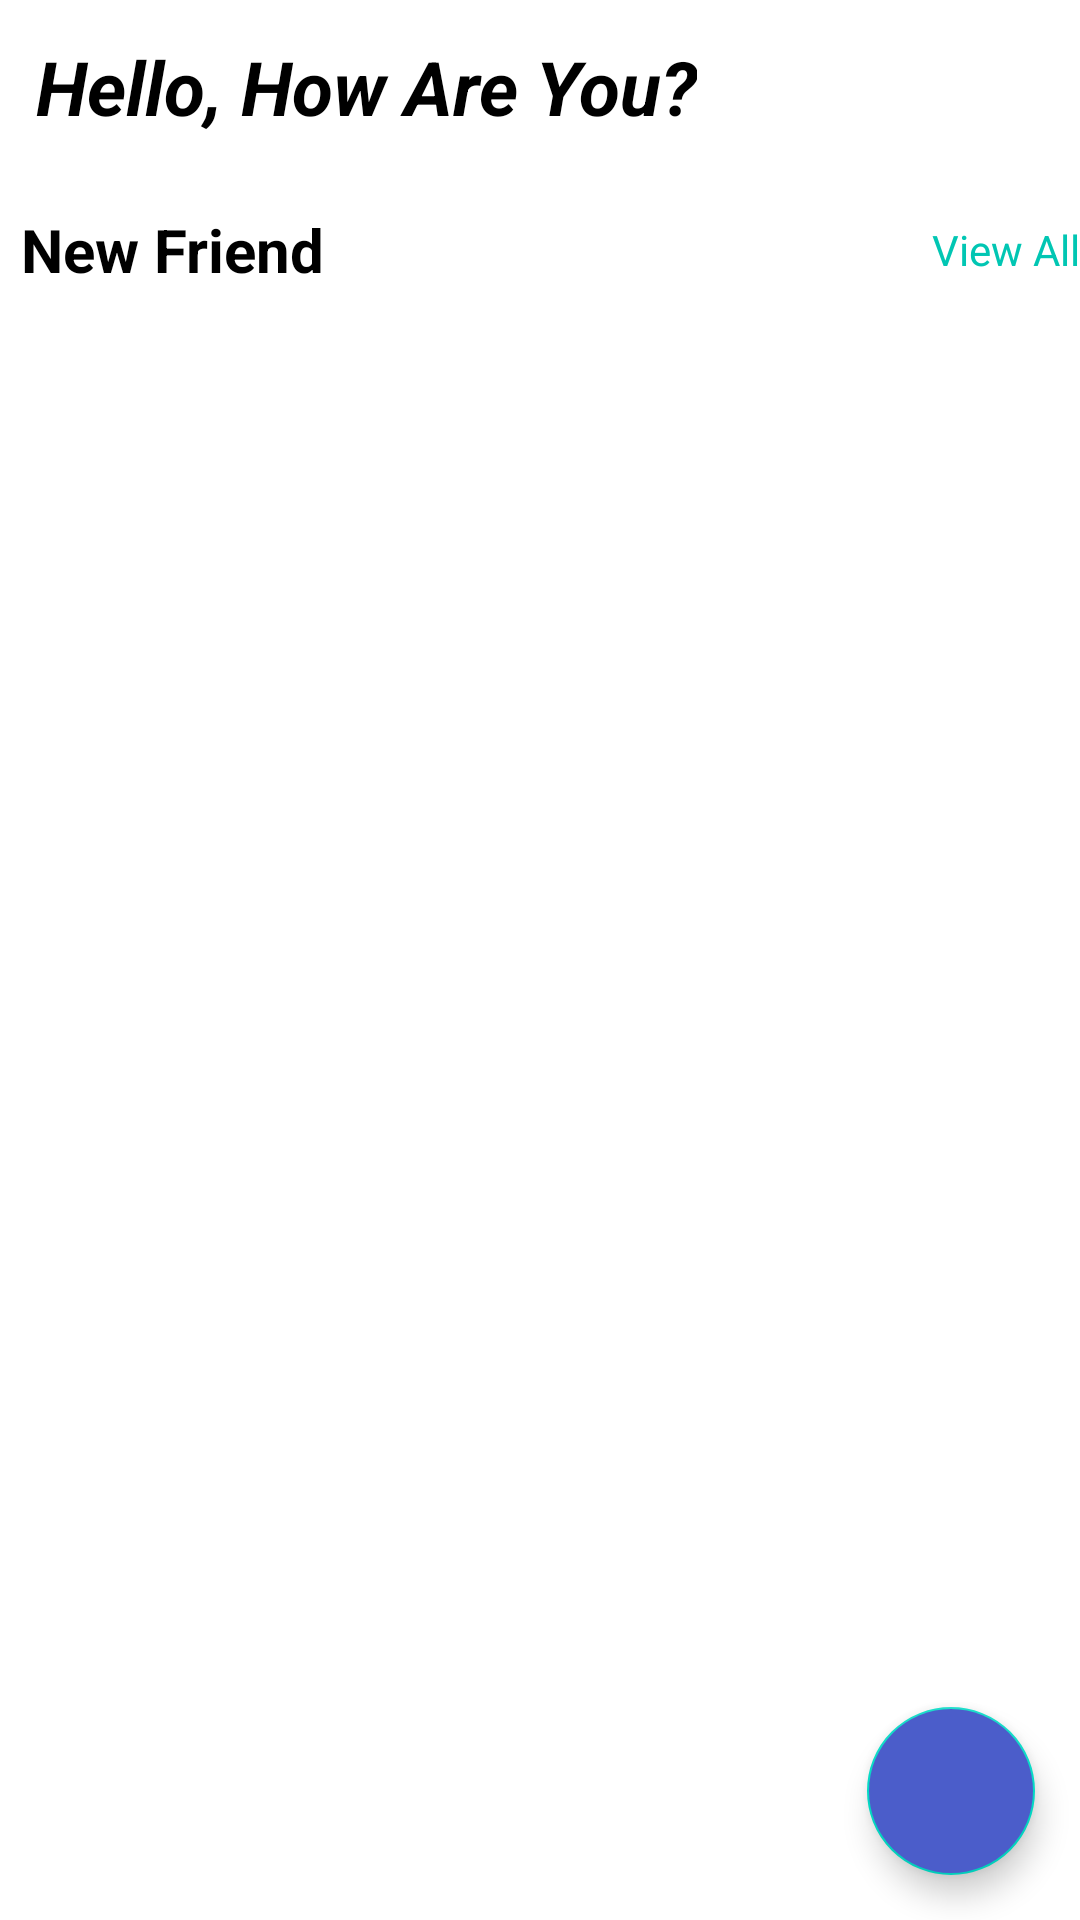

Layout XML and referenced resources for this Android screen:
<!-- AndroidManifest.xml: application theme Theme.ProjectCollab -->
<!-- res/layout/activity_main.xml -->
<?xml version="1.0" encoding="utf-8"?>
<RelativeLayout xmlns:android="http://schemas.android.com/apk/res/android"
    xmlns:app="http://schemas.android.com/apk/res-auto"
    xmlns:tools="http://schemas.android.com/tools"
    android:layout_width="match_parent"
    android:layout_height="match_parent"
    android:layout_margin="20dp"
    android:orientation="vertical"
    tools:context=".MainActivity">

    <androidx.constraintlayout.widget.ConstraintLayout
        style="@style/Layout"
        android:id="@+id/contraintHome"
        android:orientation="horizontal">

        <TextView
            style="@style/LayoutV2"
            android:layout_margin="5dp"
            android:padding="7dp"
            android:text="@string/hello_how_are_you"
            android:textColor="@color/black"
            android:textSize="25sp"
            android:textStyle="bold|italic"
            app:layout_constraintBottom_toBottomOf="parent"
            app:layout_constraintStart_toStartOf="parent"
            app:layout_constraintTop_toTopOf="parent" />

        <ImageView
            style="@style/LayoutV2"
            android:layout_margin="5dp"
            android:background="@drawable/ic_baseline_search_24"
            android:contentDescription="@string/search"
            app:layout_constraintBottom_toBottomOf="parent"
            app:layout_constraintEnd_toEndOf="parent"
            app:layout_constraintTop_toTopOf="parent" />
    </androidx.constraintlayout.widget.ConstraintLayout>

    <androidx.constraintlayout.widget.ConstraintLayout
        style="@style/Layout"
        android:id="@+id/newFriend"
        android:layout_below="@+id/contraintHome"
        android:layout_marginTop="5dp">

        <TextView
            style="@style/Layout"
            android:padding="7dp"
            android:text="@string/new_friend"
            android:textColor="@color/black"
            android:textSize="20sp"
            android:textStyle="bold"
            app:layout_constraintBottom_toBottomOf="parent"
            app:layout_constraintStart_toStartOf="parent"
            app:layout_constraintTop_toTopOf="parent" />

        <TextView
            style="@style/LayoutV2"
            android:text="@string/view_all"
            android:textColor="#01C6B3"
            android:textColorLink="#01C6B3"
            app:layout_constraintBottom_toBottomOf="parent"
            app:layout_constraintEnd_toEndOf="parent"
            app:layout_constraintTop_toTopOf="parent" />
    </androidx.constraintlayout.widget.ConstraintLayout>

    <androidx.recyclerview.widget.RecyclerView
        android:id="@+id/rvSiswa"
        android:layout_below="@+id/newFriend"
        android:layout_width="match_parent"
        android:layout_height="0dp"
        android:paddingTop="10dp"
        android:paddingBottom="10dp"
        tools:listitem="">

    </androidx.recyclerview.widget.RecyclerView>


        <com.google.android.material.floatingactionbutton.FloatingActionButton
            android:layout_width="wrap_content"
            android:layout_height="wrap_content"
            android:layout_alignParentEnd="true"
            android:layout_alignParentBottom="true"
            android:layout_margin="15dp"
            android:backgroundTint="#4B5DCA"
            android:foregroundGravity="center"
            android:contentDescription="@string/tambah"
            android:src="@drawable/ic_baseline_add_24">

        </com.google.android.material.floatingactionbutton.FloatingActionButton>


</RelativeLayout>
<!-- resources referenced by this layout -->
<resources>
  <color name="black">#FF000000</color>
  <string name="hello_how_are_you">Hello, How Are You?</string>
  <string name="new_friend">New Friend</string>
  <string name="search">Search…</string>
  <string name="tambah">Tambah</string>
  <string name="view_all">View All</string>
  <style name="Layout">
          <item name="android:layout_width">match_parent</item>
          <item name="android:layout_height">wrap_content</item>
      </style>
  <style name="LayoutV2">
          <item name="android:layout_width">wrap_content</item>
          <item name="android:layout_height">wrap_content</item>
      </style>
  <style name="Theme.ProjectCollab" parent="Theme.MaterialComponents.DayNight.DarkActionBar">
          
          <item name="colorPrimary">@color/purple_500</item>
          <item name="colorPrimaryVariant">@color/purple_700</item>
          <item name="colorOnPrimary">@color/white</item>
          
          <item name="colorSecondary">@color/teal_200</item>
          <item name="colorSecondaryVariant">@color/teal_700</item>
          <item name="colorOnSecondary">@color/black</item>
          
          <item name="android:statusBarColor" tools:targetApi="l">?attr/colorPrimaryVariant</item>
          
      </style>
  <color name="purple_500">#FF6200EE</color>
  <color name="purple_700">#FF3700B3</color>
  <color name="white">#FFFFFFFF</color>
  <color name="teal_200">#FF03DAC5</color>
  <color name="teal_700">#FF018786</color>
</resources>
